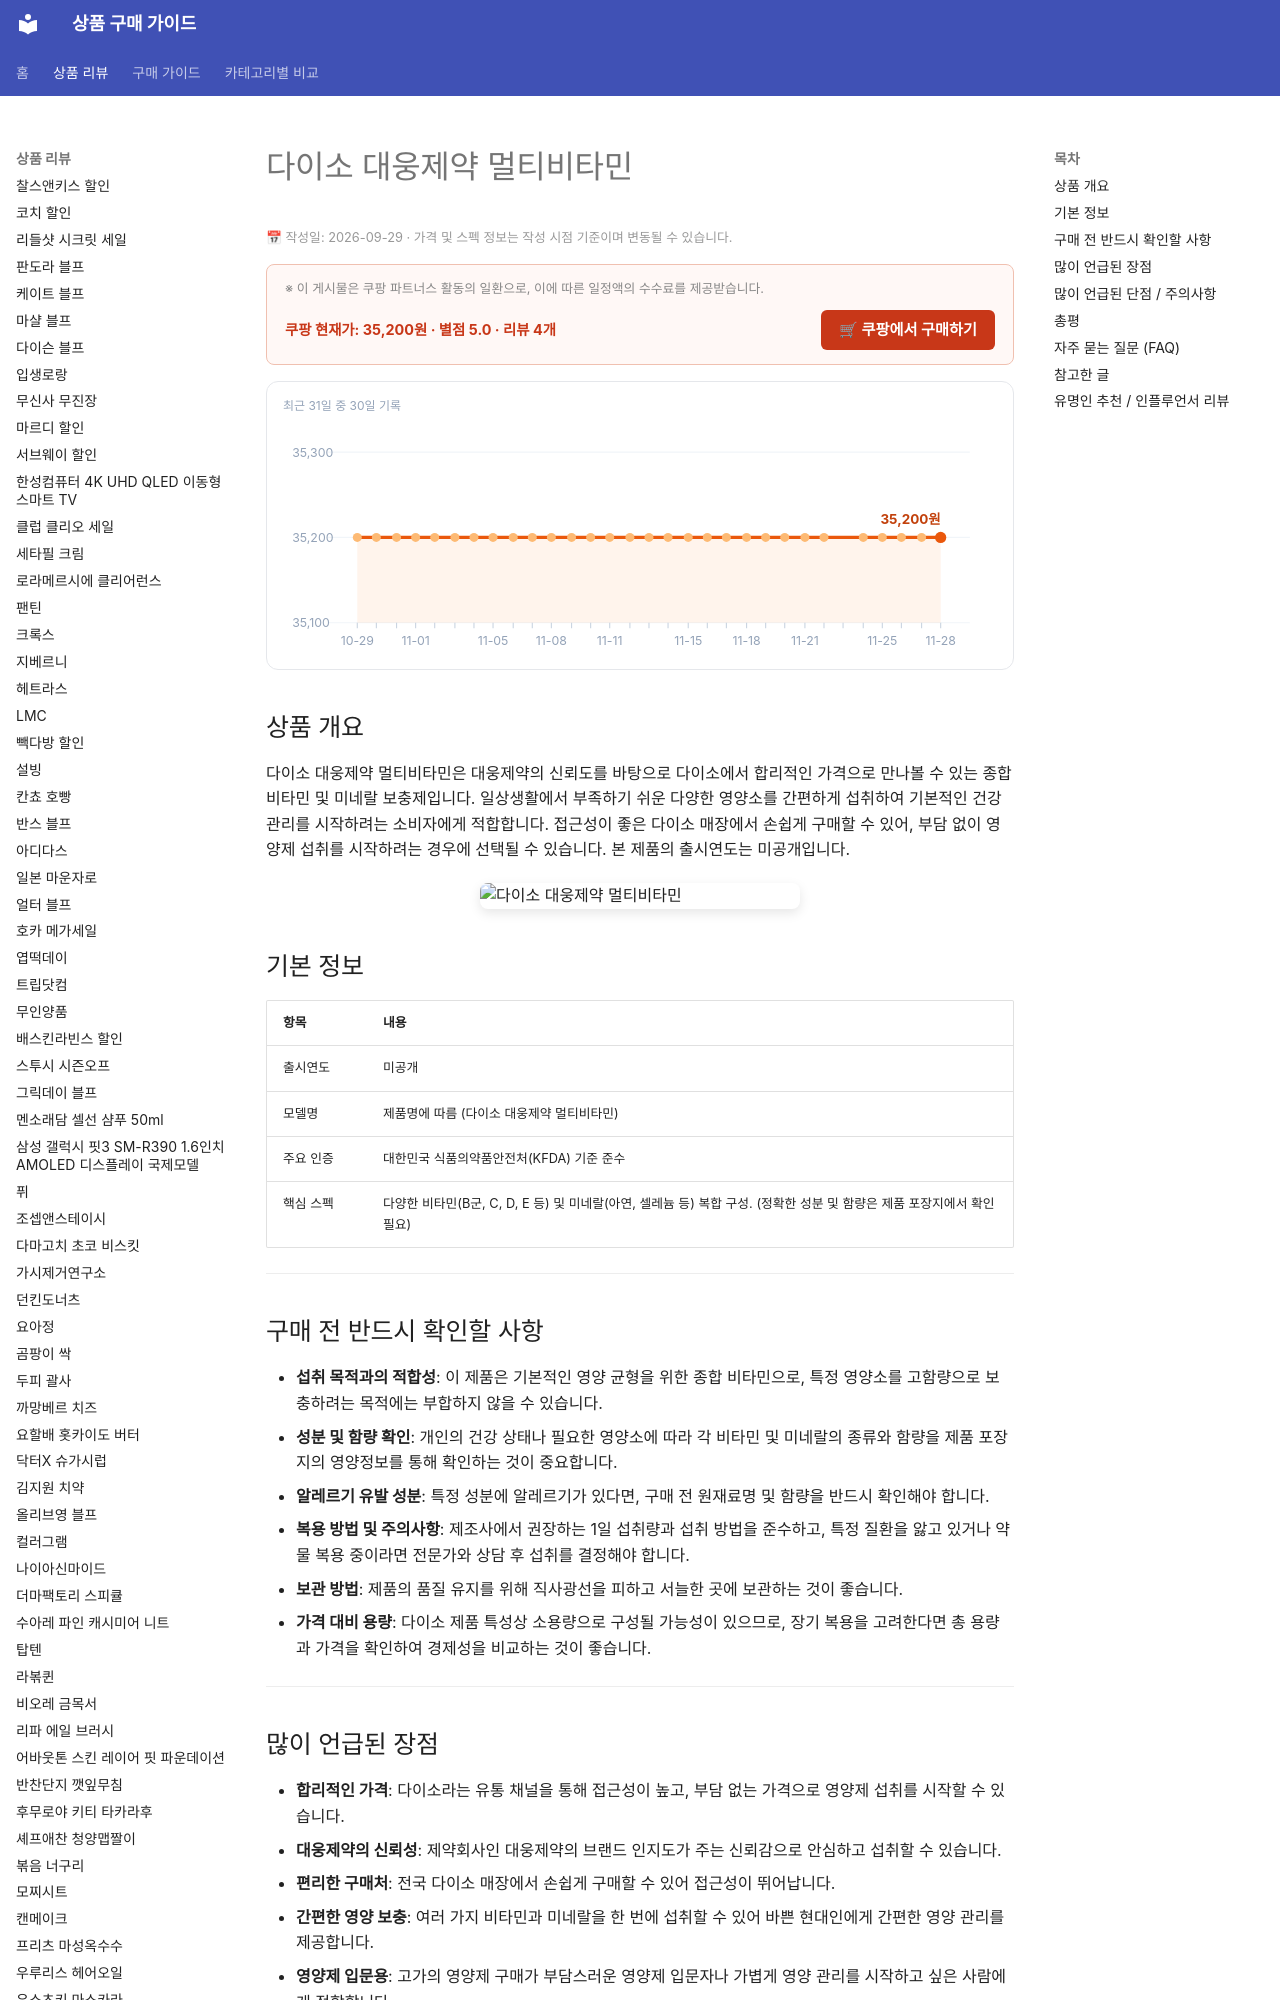

repository: buysense/product-research-wiki · page: products/daiso-daewoong-multivitamin/index.html · generator: mkdocs

---
image: https://thumbnail.coupangcdn.com/thumbnails/remote/640x640ex/image/vendor_inventory/d706/17254b73135439d6338fca963ad5e58eddf0450c5b7ccafb5b4f05dee8c8.png
title: 다이소 대웅제약 멀티비타민 구매 가이드
date: 2026-09-29
description: 다이소에서 구매 가능한 대웅제약 멀티비타민은 합리적인 가격으로 일상적인 영양 보충을 돕는 제품입니다. 간편하게 건강 관리를 시작하려는 소비자에게 적합합니다.
contentUpdated: 2026-09-29
---
<!-- bs:jsonld -->
<script type="application/ld+json">
{
  "@context": "https://schema.org",
  "@type": "Product",
  "name": "다이소 대웅제약 멀티비타민",
  "image": [
    "https://thumbnail.coupangcdn.com/thumbnails/remote/640x640ex/image/vendor_inventory/d706/17254b73135439d6338fca963ad5e58eddf0450c5b7ccafb5b4f05dee8c8.png"
  ],
  "offers": {
    "@type": "Offer",
    "priceCurrency": "KRW",
    "price": "35200",
    "url": "https://link.coupang.com/a/hrwsEDdmIC",
    "availability": "https://schema.org/InStock",
    "priceValidUntil": "2026-12-05"
  },
  "aggregateRating": {
    "@type": "AggregateRating",
    "ratingValue": 5,
    "reviewCount": 4,
    "bestRating": 5,
    "worstRating": 1
  }
}
</script>
